Dataset: mstar (GitHub, Tao-ran-ju/-2026--). Classes: BMP2 serial number 9563, BRDM-2, BTR70 serial number C71, BTR-60.

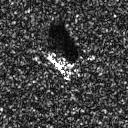
Label: BMP2 serial number 9563

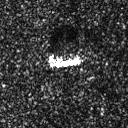
Label: BRDM-2

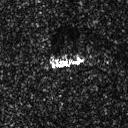
Label: BRDM-2

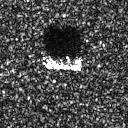
Label: BTR70 serial number C71

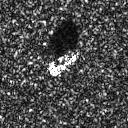
Label: BTR-60

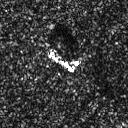
Label: BRDM-2
